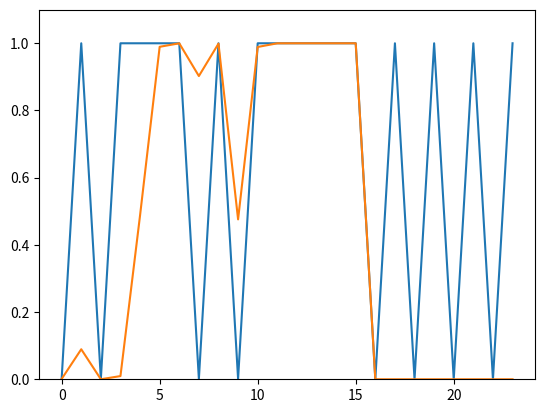

This chart was generated by the following Python code:
#!/usr/bin/env python
# -*- coding: utf-8 -*-

################################################################################
# Copyright (c) 2024. Jongseok Lee                                             #
# All rights reserved.                                                         #
# See the accompanying LICENSE file for terms.                                 #
#                                                                              #
# Date: 01-01-2024                                                             #
# Author: Jongseok Lee                                                         #
# E-mail: jongseok.lee@dlr.de                                                  #
# Website: https://rmc.dlr.de/rm/en/staff/jongseok.lee/                        #
################################################################################

"""
1. Take an instance of computing forward passes as tests.
2. Compare with no-bsbf and with bsbf.
3. Plot probabilities for one class.

Expectation: 
With BSBF we can take more smoothened predictions.
"""

import copy
import matplotlib.pyplot as plt
import numpy as np

# Get a basic implementation running on a toy setup.
# Test it for all the other clasees.
# TODO: test p2l and l2p.
# TODO: test the prior.
# TODO: test the filtering overall.
# TODO: test the reset functionality.
# TODO: integrate into the clever system.

class BSBF:
    """
    Implementation of binary state bayesian filter (BSBF)

    See Probabilistic Robotics of Burgard et al 2006.
    """
    def __init__(self, prior=0.5):
        self.prior = prior
        self.l_0 = self.a_priori()
        self.l_recursive = None

    def p2l(self, p_x):
        return np.log(p_x/(1-p_x))

    def l2p(self, l_x):
        return 1 - (1/(1+np.exp(l_x)))

    def filtering(self, p_x):
        if self.l_recursive is None:
            self.l_recursive = self.p2l(p_x)
            return self.l2p(self.l_recursive-self.l_0)
        else:
            l_inversemodel = self.p2l(p_x)
            l_x_1 = self.a_posteriori(self.l_recursive, l_inversemodel)
            self.l_recursive = copy.deepcopy(l_x_1)
            return self.l2p(l_x_1)

    def reset(self):
        self.l_recursive = None

    def a_priori(self):
        return self.p2l(self.prior)

    def a_posteriori(self, l_recursive, l_inversemodel):
        return l_recursive+l_inversemodel-self.l_0


def tests():
    # initiate the filter
    filters = BSBF()

    # given probability
    prob = 0.75
    odds = filters.p2l(prob)
    print("log-odds:", odds)
    print("probability:", filters.l2p(odds))


def main():
    # introduce noisy signals
    noises = np.random.normal(0.75, 0.000001, 10000)
    noises = [0.98, 0.98, 0.98, 0.98, 0.98, 0.1, 0.1, 0.1, 0.1, 0.1, 0.1, 0.1, 0.1, 0.1, 0.1, 0.1, 0.1]
    noises = [0.001, 1.0, 0.001, 1.0, 1.0, 1.0, 1.0, 0.001, 1.0, 0.001, 1.0, 1.0, 1.0, 1.0, 1.0, 1.0, 0.0, 1.0, 0.0, 1.0, 0.0, 1.0, 0.0, 1.0]

    # initiate the filter
    filters = BSBF()

    # loop through the noise
    p_x = list()
    for noise in noises:
        p_x.append(filters.filtering(0.99*noise))

    plt.plot(noises)
    plt.plot(p_x)
    plt.ylim(0, 1.1)
    plt.show()
    
if __name__ == "__main__":
    main()
